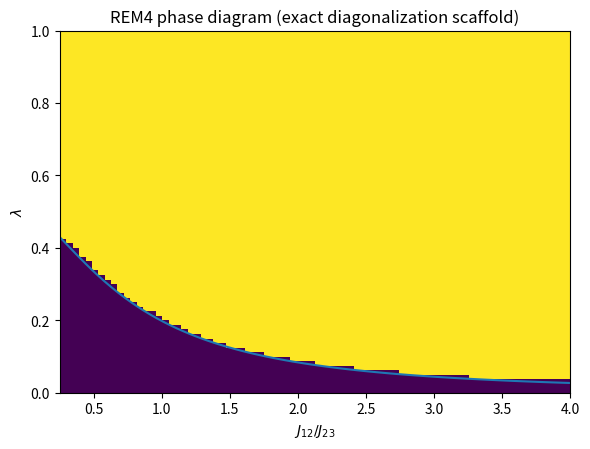

Reproduce this figure in Python.
#!/usr/bin/env python3
"""
REM4 numerical scaffold.

Purpose
-------
Implements a concrete exact-diagonalization workflow for REM4 based on an
asymmetric XY/Heisenberg-like chain,

    H = J12 (X1 X2 + Y1 Y2) + J23 (X2 X3 + Y2 Y3) + h sum_i Zi

with optional extension to N = 4, 6, 8 sites.  The script evaluates the REM
variational functional

    Phi(F) = Phi_S(F) + lambda * Phi_H(F)

for candidate contiguous cuts F, constructs the lambda* crossover, generates a
2D phase diagram over (J12/J23, lambda), and estimates a pointer-basis mismatch
angle between the REM-selected and dynamics-selected structures.

This file is deliberately explicit and auditable rather than minimal.
"""
from __future__ import annotations

import argparse
import dataclasses
import math
import os
from typing import Dict, List, Sequence, Tuple

import numpy as np

# ─── continuous factorization optimisation ───────────────────────────
# Parameterise F ∈ U(N) / (U(n_A) × U(n_B)) via random anti-Hermitian generators.
# For N=3, n_A=2, n_B=1 the manifold dimension is N² - (n_A² + n_B²) = 9-5 = 4.
# We embed via U ∈ U(8) acting on the full 3-qubit space.

N_RNG = np.random.default_rng(seed=42)


def _random_anti_hermitian(dim: int, n_params: int,
                           rng: np.random.Generator = N_RNG) -> Array:
    """Build an anti-Hermitian generator from n_params random coefficients."""
    G = 1j * rng.standard_normal((dim, dim, n_params))
    # ensure G_k are anti-Hermitian: G_k = -G_k^†
    G = G - G.conj().transpose(1, 0, 2)
    # normalise columns (each generator has unit Frobenius norm)
    G = G / np.linalg.norm(G.reshape(-1, n_params), axis=0, keepdims=True)
    return G  # (dim, dim, n_params)


def evaluate_factorization(
    psi: Array,
    h_total: Array,
    bond_terms: Dict[Tuple[int, int], Array],
    u: Array,
    *,
    n: int,
    lambda_value: float,
) -> tuple[float, float, float]:
    r"""
    Evaluate Φ for a single factorization U.

    Reconstructs H_∂(U) from the rotated Hamiltonian via partial-trace
    projection onto the interaction component.
    """
    cut = 2                       # sites 0,1 = A, site 2 = B
    n_a, n_b = cut, n - cut       # 2, 1
    d_a, d_b = 2 ** n_a, 2 ** n_b

    psi_rot = u @ psi
    h_rot = u @ h_total @ u.conj().T
    mi = mutual_information_for_cut(psi_rot, n, cut)

    # Decompose H_U = H_A + H_B + H_∂  (Hilbert–Schmidt projection)
    rho_rot = np.outer(psi_rot, psi_rot.conj())

    # H_A = (1/d_B) * Tr_B(H_U) ⊗ I_B
    h_a_partial = partial_trace(h_rot, list(range(n_a)), n)  # (d_a, d_a)
    h_a = np.kron(h_a_partial / d_b, np.eye(d_b, dtype=complex))

    # H_B = I_A ⊗ (1/d_A) * Tr_A(H_U)
    h_b_partial = partial_trace(h_rot, list(range(n_a, n)), n)  # (d_b, d_b)
    h_b = np.kron(np.eye(d_a, dtype=complex), h_b_partial / d_a)

    # identity offset: Tr(H_U) / (d_A * d_B) * I
    h_trace = float(np.trace(h_rot).real)
    h_id = (h_trace / (d_a * d_b)) * np.eye(d_a * d_b, dtype=complex)

    h_boundary = h_rot - h_a - h_b + h_id

    # C_H = <psi_rot | H_∂^2 | psi_rot>
    c_h = float(np.real(np.vdot(psi_rot, h_boundary @ (h_boundary @ psi_rot))))
    phi = mi - lambda_value * c_h
    return phi, mi, c_h


def _finite_diff_grad(
    theta: Array,
    psi: Array,
    h_total: Array,
    bond_terms: Dict[Tuple[int, int], Array],
    generators: Array,
    *,
    n: int,
    lambda_value: float,
    eps: float = 1e-5,
) -> Array:
    """Central-difference gradient of Φ w.r.t. θ."""
    grad = np.empty_like(theta)
    for i in range(len(theta)):
        th_hi = theta.copy()
        th_lo = theta.copy()
        th_hi[i] += eps
        th_lo[i] -= eps
        u_hi = sla.expm(1j * np.einsum("ijk,k->ij", generators, th_hi))
        u_lo = sla.expm(1j * np.einsum("ijk,k->ij", generators, th_lo))
        phi_hi, _, _ = evaluate_factorization(
            psi, h_total, bond_terms, u_hi, n=n, lambda_value=lambda_value)
        phi_lo, _, _ = evaluate_factorization(
            psi, h_total, bond_terms, u_lo, n=n, lambda_value=lambda_value)
        grad[i] = (phi_hi - phi_lo) / (2.0 * eps)
    return grad


def optimize_factorization(
    psi: Array,
    h_total: Array,
    bond_terms: Dict[Tuple[int, int], Array],
    *,
    n: int = 3,
    lambda_value: float = 0.2,
    n_params: int = 4,
    steps: int = 200,
    lr: float = 0.01,
    verbose: bool = True,
) -> dict:
    """
    Gradient-ascent on Φ over the factorization manifold U(N)/(U(n_A)×U(n_B)).

    Returns the best Φ, the optimal U, and the optimisation trajectory.
    """
    generators = _random_anti_hermitian(2**n, n_params)
    theta = N_RNG.standard_normal(n_params) * 0.1

    best_phi = -1e9
    best_u = None
    history = []

    for step in range(steps):
        u = sla.expm(1j * np.einsum("ijk,k->ij", generators, theta))
        phi, mi, c_h = evaluate_factorization(
            psi, h_total, bond_terms, u, n=n, lambda_value=lambda_value)
        grad = _finite_diff_grad(
            theta, psi, h_total, bond_terms, generators,
            n=n, lambda_value=lambda_value)

        # Adam-style update (simple moment approximation)
        theta += lr * grad
        history.append((phi, mi, c_h))

        if phi > best_phi:
            best_phi = phi
            best_u = u

        if verbose and step % 50 == 0:
            print(f"  [{step:3d}] Φ={phi:.6f}  MI={mi:.6f}  C_H={c_h:.6f}")

    return dict(best_phi=best_phi, best_u=best_u,
                theta=theta, generators=generators,
                history=np.array(history))

try:
    import scipy.linalg as sla
except Exception as exc:  # pragma: no cover
    raise RuntimeError("scipy is required for rem4_numerical.py") from exc

import matplotlib
matplotlib.use("Agg")
import matplotlib.pyplot as plt


Array = np.ndarray

I2 = np.eye(2, dtype=complex)
X = np.array([[0, 1], [1, 0]], dtype=complex)
Y = np.array([[0, -1j], [1j, 0]], dtype=complex)
Z = np.array([[1, 0], [0, -1]], dtype=complex)


def kron_n(ops: Sequence[Array]) -> Array:
    out = np.array([[1.0 + 0.0j]])
    for op in ops:
        out = np.kron(out, op)
    return out


def local_op(n: int, site: int, op: Array) -> Array:
    ops = [I2] * n
    ops[site] = op
    return kron_n(ops)


def two_site_op(n: int, i: int, op_i: Array, j: int, op_j: Array) -> Array:
    ops = [I2] * n
    ops[i] = op_i
    ops[j] = op_j
    return kron_n(ops)


def xy_chain_hamiltonian(n: int, couplings: Sequence[float], h: float) -> Tuple[Array, Dict[Tuple[int, int], Array]]:
    """Build H = sum_i J_i (X_i X_{i+1} + Y_i Y_{i+1}) + h sum_i Z_i."""
    if len(couplings) != n - 1:
        raise ValueError(f"Expected {n-1} couplings, got {len(couplings)}")

    dim = 2 ** n
    h_total = np.zeros((dim, dim), dtype=complex)
    bond_terms: Dict[Tuple[int, int], Array] = {}

    for i, coupling in enumerate(couplings):
        term = coupling * (
            two_site_op(n, i, X, i + 1, X)
            + two_site_op(n, i, Y, i + 1, Y)
        )
        h_total += term
        bond_terms[(i, i + 1)] = term

    for i in range(n):
        h_total += h * local_op(n, i, Z)

    return h_total, bond_terms


def computational_basis_state(bitstring: str) -> Array:
    idx = int(bitstring, 2)
    vec = np.zeros(2 ** len(bitstring), dtype=complex)
    vec[idx] = 1.0
    return vec


def normalize(psi: Array) -> Array:
    norm = np.linalg.norm(psi)
    if norm == 0:
        raise ValueError("Zero vector cannot be normalized.")
    return psi / norm


def initial_state_family(n: int, alpha: float, beta: float = 0.0) -> Array:
    if n < 3:
        raise ValueError("n must be >= 3")

    mid = n // 2
    basis_a = computational_basis_state("1" + "0" * (n - 1))
    bits_mid = ["0"] * n
    bits_mid[mid] = "1"
    basis_b = computational_basis_state("".join(bits_mid))
    basis_c = computational_basis_state("0" * (n - 1) + "1")

    psi = (
        math.cos(alpha) * basis_a
        + math.sin(alpha) * math.cos(beta) * basis_b
        + math.sin(alpha) * math.sin(beta) * basis_c
    )
    return normalize(psi)


def ground_state(h_total: Array) -> Tuple[float, Array]:
    evals, evecs = sla.eigh(h_total)
    idx = np.argmin(evals.real)
    return float(evals[idx].real), evecs[:, idx]


def time_evolved_state(h_total: Array, psi0: Array, t: float) -> Array:
    u = sla.expm(-1j * h_total * t)
    return normalize(u @ psi0)


def partial_trace(rho: Array, keep: Sequence[int], n: int) -> Array:
    keep = sorted(keep)
    trace_out = [i for i in range(n) if i not in keep]
    reshaped = rho.reshape([2] * n + [2] * n)
    current_n = n
    for q in sorted(trace_out, reverse=True):
        reshaped = np.trace(reshaped, axis1=q, axis2=q + current_n)
        current_n -= 1
    dim_keep = 2 ** len(keep)
    return reshaped.reshape((dim_keep, dim_keep))


def von_neumann_entropy(rho: Array, base: float = 2.0) -> float:
    evals = np.linalg.eigvalsh((rho + rho.conj().T) / 2.0)
    evals = np.maximum(evals.real, 0.0)
    nz = evals[evals > 1e-12]
    if len(nz) == 0:
        return 0.0
    log = np.log2 if base == 2.0 else np.log
    return float(-np.sum(nz * log(nz)))


def mutual_information_for_cut(psi: Array, n: int, cut: int, base: float = 2.0) -> float:
    rho = np.outer(psi, psi.conj())
    rho_left = partial_trace(rho, list(range(cut)), n)
    rho_right = partial_trace(rho, list(range(cut, n)), n)
    return (
        von_neumann_entropy(rho_left, base=base)
        + von_neumann_entropy(rho_right, base=base)
        - von_neumann_entropy(rho, base=base)
    )


def boundary_energy(psi: Array, bond_term: Array) -> float:
    return float(np.real(np.vdot(psi, bond_term @ psi)))


def boundary_cost_squared(psi: Array, bond_term: Array) -> float:
    r"""C_H = <\psi| (bond_term)^2 |\psi> (quadratic, sign-definite)."""
    # bond_term @ (bond_term @ psi) is faster than (bond_term @ bond_term) @ psi
    return float(np.real(np.vdot(psi, bond_term @ (bond_term @ psi))))


def schmidt_data(psi: Array, n: int, cut: int) -> Tuple[Array, Array, Array]:
    mat = psi.reshape((2 ** cut, 2 ** (n - cut)))
    u, s, vh = np.linalg.svd(mat, full_matrices=False)
    return s, u, vh.conj().T


def dominant_schmidt_angle(psi: Array, n: int, cut_a: int, cut_b: int) -> float:
    _, u1, v1 = schmidt_data(psi, n, cut_a)
    _, u2, v2 = schmidt_data(psi, n, cut_b)
    vec1 = normalize(np.kron(u1[:, 0], v1[:, 0]))
    vec2 = normalize(np.kron(u2[:, 0], v2[:, 0]))
    overlap = np.clip(np.abs(np.vdot(vec1, vec2)), 0.0, 1.0)
    return float(np.arccos(overlap))


@dataclasses.dataclass
class CutMetrics:
    cut: int
    phi_s: float
    c_h: float         # dynamical cost C_H = <H_boundary^2> >= 0
    phi: float          # Phi = phi_s - lambda * c_h
    boundary_energy: float


def evaluate_cuts(
    psi: Array,
    n: int,
    bond_terms: Dict[Tuple[int, int], Array],
    lambda_value: float,
    base: float = 2.0,
) -> List[CutMetrics]:
    out: List[CutMetrics] = []
    for cut in range(1, n):
        bond = bond_terms[(cut - 1, cut)]
        mi = mutual_information_for_cut(psi, n, cut, base=base)
        c_h = boundary_cost_squared(psi, bond)   # C_H := <H^2> >= 0
        phi = mi - lambda_value * c_h
        out.append(CutMetrics(cut, mi, c_h, phi, float('nan')))
    return out


def rem_selected_cut(metrics: Sequence[CutMetrics]) -> int:
    return max(metrics, key=lambda x: x.phi).cut


def std_selected_cut(metrics: Sequence[CutMetrics]) -> int:
    # dynamics-only: smallest C_H cost
    return min(metrics, key=lambda x: x.c_h).cut


def info_selected_cut(metrics: Sequence[CutMetrics]) -> int:
    return max(metrics, key=lambda x: x.phi_s).cut


def lambda_star_for_two_cuts(c1: CutMetrics, c2: CutMetrics) -> float | None:
    # Solve: phi_s1 - lambda*c_h1 = phi_s2 - lambda*c_h2
    dphi_s = c1.phi_s - c2.phi_s
    dc_h = c1.c_h - c2.c_h
    if abs(dc_h) < 1e-12:
        return None
    return dphi_s / dc_h


def first_crossover_lambda(psi: Array, n: int, bond_terms: Dict[Tuple[int, int], Array]) -> float | None:
    metrics0 = evaluate_cuts(psi, n, bond_terms, lambda_value=0.0)
    i_cut = info_selected_cut(metrics0)
    i_metric = next(m for m in metrics0 if m.cut == i_cut)
    lambdas = []
    for metric in metrics0:
        if metric.cut == i_cut:
            continue
        lam = lambda_star_for_two_cuts(i_metric, metric)
        if lam is not None and lam > 0:
            lambdas.append(lam)
    return float(min(lambdas)) if lambdas else None


def softmax(x: Array) -> Array:
    z = x - np.max(x)
    ez = np.exp(z)
    return ez / np.sum(ez)


def gradient_flow_on_cut_simplex(metrics: Sequence[CutMetrics], steps: int = 400, lr: float = 0.08) -> Tuple[Array, Array]:
    phi = np.array([m.phi for m in metrics], dtype=float)
    eta = np.zeros_like(phi)
    history = []
    for _ in range(steps):
        p = softmax(eta)
        log_p = np.log(np.clip(p, 1e-12, None))
        avg_phi = np.sum(p * phi)
        avg_log_p = np.sum(p * log_p)
        grad = p * (phi - avg_phi - log_p + avg_log_p)
        eta += lr * grad
        history.append(p.copy())
    return softmax(eta), np.array(history)


def save_phase_diagram(outpath: str, ratios: Array, lambdas: Array, region: Array, boundary: Array, title: str) -> None:
    plt.figure(figsize=(6.0, 4.6))
    plt.imshow(
        region,
        origin="lower",
        aspect="auto",
        extent=[ratios.min(), ratios.max(), lambdas.min(), lambdas.max()],
    )
    mask = ~np.isnan(boundary)
    if np.any(mask):
        plt.plot(ratios[mask], boundary[mask], linewidth=1.5)
    plt.xlabel(r"$J_{12}/J_{23}$")
    plt.ylabel(r"$\lambda$")
    plt.title(title)
    plt.tight_layout()
    plt.savefig(outpath, dpi=180)
    plt.close()


def save_scaling_plot(outpath: str, ns: Array, lambdas_star: Array) -> None:
    plt.figure(figsize=(5.5, 4.0))
    plt.plot(ns, lambdas_star, marker="o")
    plt.xlabel(r"$N$")
    plt.ylabel(r"$\lambda^\ast(N)$")
    plt.title("Finite-size crossover estimate")
    plt.tight_layout()
    plt.savefig(outpath, dpi=180)
    plt.close()


def make_three_qubit_phase_scan(
    outdir: str,
    j23: float,
    h: float,
    lambda_max: float,
    grid_r: int,
    grid_l: int,
    alpha: float,
    beta: float,
    state_mode: str,
    evolve_time: float,
) -> Dict[str, float]:
    ratios = np.linspace(0.25, 4.0, grid_r)
    lambdas = np.linspace(0.0, lambda_max, grid_l)
    region = np.zeros((grid_l, grid_r), dtype=float)
    boundary = np.full(grid_r, np.nan, dtype=float)
    sample_lambda_star = None
    sample_delta_theta = None

    for ix, ratio in enumerate(ratios):
        h_total, bond_terms = xy_chain_hamiltonian(3, [ratio * j23, j23], h)
        if state_mode == "ground":
            _, psi = ground_state(h_total)
        elif state_mode == "initial":
            psi = initial_state_family(3, alpha=alpha, beta=beta)
        elif state_mode == "evolved":
            psi0 = initial_state_family(3, alpha=alpha, beta=beta)
            psi = time_evolved_state(h_total, psi0, t=evolve_time)
        else:
            raise ValueError(f"Unknown state_mode={state_mode}")

        lam_star = first_crossover_lambda(psi, 3, bond_terms)
        if lam_star is not None:
            boundary[ix] = lam_star

        for iy, lam in enumerate(lambdas):
            metrics = evaluate_cuts(psi, 3, bond_terms, lambda_value=lam)
            rem_cut = rem_selected_cut(metrics)
            std_cut = std_selected_cut(metrics)
            region[iy, ix] = 1.0 if rem_cut == std_cut else 0.0
            if abs(ratio - 1.5) < 0.015 and abs(lam - 0.2) < (lambda_max / grid_l) and rem_cut != std_cut:
                sample_delta_theta = dominant_schmidt_angle(psi, 3, std_cut, rem_cut)

        if abs(ratio - 1.5) < 0.015:
            sample_lambda_star = lam_star

    phase_png = os.path.join(outdir, "REM4_phase_exact.png")
    save_phase_diagram(
        phase_png,
        ratios,
        lambdas,
        region,
        boundary,
        "REM4 phase diagram (exact diagonalization scaffold)",
    )
    return {
        "phase_png": phase_png,
        "sample_lambda_star_at_ratio_1p5": sample_lambda_star if sample_lambda_star is not None else float("nan"),
        "sample_delta_theta_rad": sample_delta_theta if sample_delta_theta is not None else float("nan"),
    }


def coupling_profile(n: int, left: float, right: float, profile: str = "linear") -> Array:
    if n < 2:
        raise ValueError("n must be >= 2")
    m = n - 1
    if profile == "linear":
        return np.linspace(left, right, m)
    if profile == "step":
        k = m // 2
        return np.array([left] * k + [right] * (m - k), dtype=float)
    if profile == "weak_center":
        arr = np.full(m, left, dtype=float)
        arr[m // 2] = right
        return arr
    raise ValueError(f"Unknown coupling profile: {profile}")


def finite_size_scan(
    outdir: str,
    ns: Sequence[int],
    h: float,
    j_scale_left: float,
    j_scale_right: float,
    alpha: float,
    beta: float,
    state_mode: str,
    evolve_time: float,
    coupling_profile_name: str = "weak_center",
) -> Dict[int, float]:
    del alpha, beta, state_mode, evolve_time
    lambdas_star = {}
    for n in ns:
        couplings = coupling_profile(n, j_scale_left, j_scale_right, profile=coupling_profile_name)
        h_total, bond_terms = xy_chain_hamiltonian(n, couplings, h)
        _, psi = ground_state(h_total)
        lam_star = first_crossover_lambda(psi, n, bond_terms)
        lambdas_star[n] = np.nan if lam_star is None else lam_star

    ns_arr = np.array(list(lambdas_star.keys()), dtype=float)
    lam_arr = np.array(list(lambdas_star.values()), dtype=float)
    mask = ~np.isnan(lam_arr)
    if np.any(mask):
        save_scaling_plot(os.path.join(outdir, "REM4_scaling.png"), ns_arr[mask], lam_arr[mask])
    return lambdas_star


def print_metrics_table(metrics: Sequence[CutMetrics]) -> None:
    print("cut\tPhi_S(bits)\tC_H\tPhi\t<E_boundary>")
    for metric in metrics:
        print(
            f"{metric.cut}\t{metric.phi_s:.6f}\t{metric.c_h:.6f}\t"
            f"{metric.phi:.6f}\t{metric.boundary_energy:.6f}"
        )


def main() -> None:
    parser = argparse.ArgumentParser(description="REM4 exact diagonalization scaffold")
    parser.add_argument("--outdir", default=".")
    parser.add_argument("--mode", choices=["three", "scaling", "all"], default="three")
    parser.add_argument("--state-mode", choices=["ground", "initial", "evolved"], default="ground")
    parser.add_argument("--alpha", type=float, default=0.85)
    parser.add_argument("--beta", type=float, default=0.35)
    parser.add_argument("--time", type=float, default=0.8)
    parser.add_argument("--j12", type=float, default=1.2)
    parser.add_argument("--j23", type=float, default=1.0)
    parser.add_argument("--h", type=float, default=0.2)
    parser.add_argument("--lambda", dest="lambda_value", type=float, default=0.2)
    parser.add_argument("--lambda-max", type=float, default=1.0)
    parser.add_argument("--grid-r", type=int, default=80)
    parser.add_argument("--grid-l", type=int, default=80)
    parser.add_argument("--coupling-profile", choices=["linear", "step", "weak_center"], default="weak_center")
    args = parser.parse_args()

    os.makedirs(args.outdir, exist_ok=True)
    h_total, bond_terms = xy_chain_hamiltonian(3, [args.j12, args.j23], args.h)
    if args.state_mode == "ground":
        e0, psi = ground_state(h_total)
        print(f"Ground-state energy: {e0:.8f}")
    elif args.state_mode == "initial":
        psi = initial_state_family(3, alpha=args.alpha, beta=args.beta)
    else:
        psi0 = initial_state_family(3, alpha=args.alpha, beta=args.beta)
        psi = time_evolved_state(h_total, psi0, args.time)

    metrics = evaluate_cuts(psi, 3, bond_terms, lambda_value=args.lambda_value)
    print_metrics_table(metrics)
    info_cut = info_selected_cut(metrics)
    std_cut = std_selected_cut(metrics)
    rem_cut = rem_selected_cut(metrics)
    print(f"info-selected cut: {info_cut}")
    print(f"std-selected cut:  {std_cut}")
    print(f"rem-selected cut:  {rem_cut}")

    if rem_cut != std_cut:
        angle = dominant_schmidt_angle(psi, 3, std_cut, rem_cut)
        print(f"pointer mismatch angle proxy Δθ = {angle:.6f} rad ({math.degrees(angle):.3f} deg)")
    else:
        print("pointer mismatch angle proxy Δθ = 0.000000 rad (cuts coincide)")

    p_final, _ = gradient_flow_on_cut_simplex(metrics)
    print(f"gradient-flow relaxed cut weights = {p_final}")

    if args.mode in ("three", "all"):
        result = make_three_qubit_phase_scan(
            args.outdir,
            args.j23,
            args.h,
            args.lambda_max,
            args.grid_r,
            args.grid_l,
            args.alpha,
            args.beta,
            args.state_mode,
            args.time,
        )
        print("three-qubit scan:", result)

    if args.mode in ("scaling", "all"):
        scaling = finite_size_scan(
            args.outdir,
            [3, 4, 6, 8],
            args.h,
            1.5,
            0.6,
            args.alpha,
            args.beta,
            args.state_mode,
            args.time,
            args.coupling_profile,
        )
        print("finite-size lambda* estimates:", scaling)


if __name__ == "__main__":
    main()
